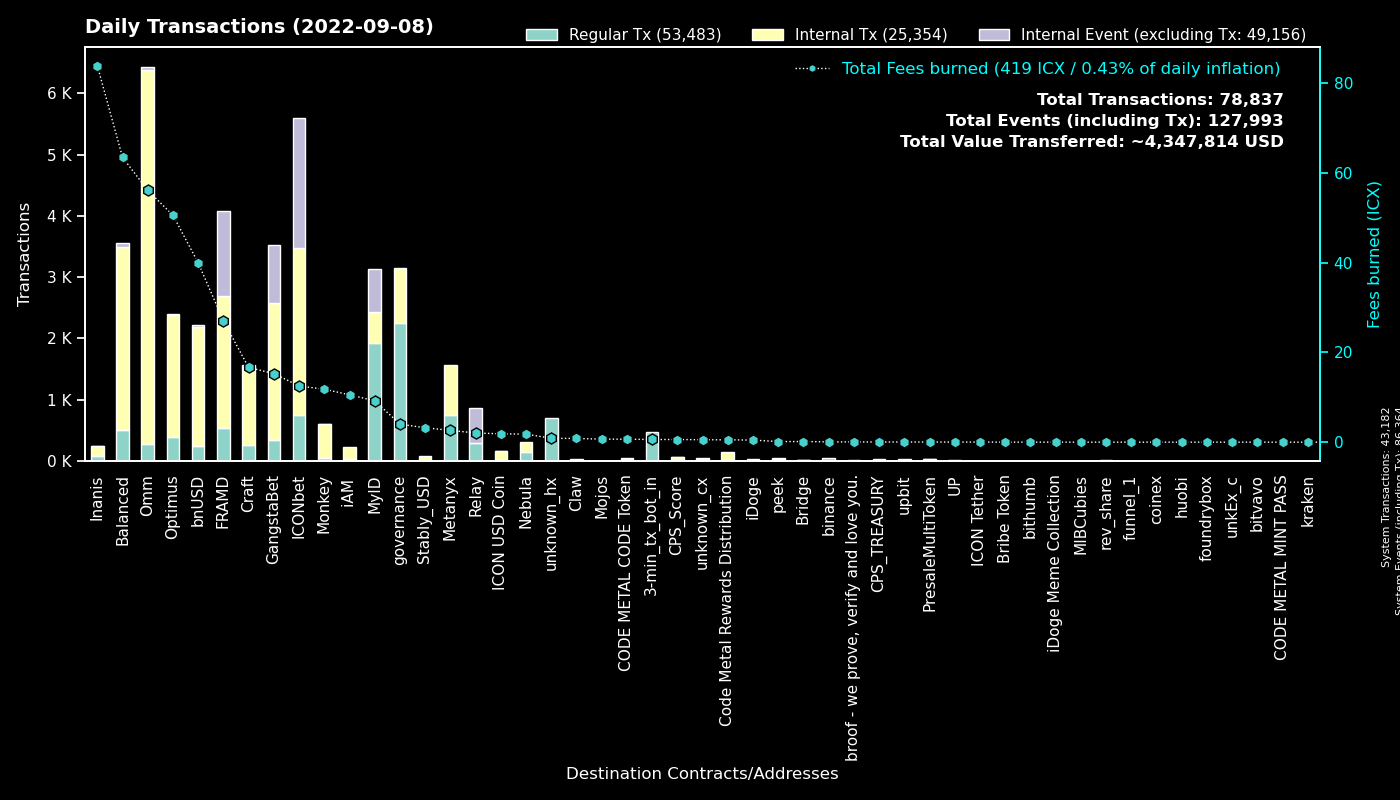

The table this chart was drawn from, first rows:
to, Regular Tx, Fees burned, to_def, Internal Tx, Internal Event (excluding Tx), group
0, 43181, 0.0, System, 1, 43182, System
cx00000000000000000000000000000000000000…, 2245, 4.025, governance, 905, 0, governance
cx369a5f4ce4f4648dfc96ba0c8229be0693b4ec…, 752, 2.635, Metanyx, 812, 0, Metanyx
hx92b7608c53825241069a280982c4d92e1b228c…, 719, 1.143, MyID_related_2, 0, 0, MyID
cx9e3cadcc1a4be3323ea23371b84575abb32703…, 696, 1.43, MyID_1, 0, 696, MyID
hx11de4e28be4845de3ea392fd8d758655bf766c…, 480, 0.6, 3-min_tx_bot_in, 0, 0, 3-min_tx_bot_in
cx2aa9b28a657e3121b75d3d4fe65e569398645d…, 463, 12.22, FRAMD Token, 849, 113, FRAMD
cx694e8c9f1a05c8c3719f30d46b97697960e428…, 417, 3.919, MyID_2, 417, 0, MyID
cx087b4164a87fdfb7b714f3bafe9dfb050fd6b1…, 291, 2.043, Relay_1, 0, 579, Relay
cx5d6e1482434085f30660efe30573304d629270…, 285, 3.06, ICONbet? Baccarat, 1050, 1001, ICONbet
cx88fd7df7ddff82f7cc735c871dc519838cb235…, 252, 39.98, bnUSD, 1930, 38, bnUSD
cx38fd2687b202caf4bd1bda55223578f39dbb65…, 205, 5.883, ICONbet? Mini Roulette(new), 748, 410, ICONbet
cxb0b6f777fba13d62961ad8ce11be7ef6c4b2bc…, 196, 2.441, ICONbet? DAOdice(new), 725, 592, ICONbet
cxaa99a164586883eed0322d62a31946dfa9491f…, 159, 16.87, optimus_rewards, 588, 2, Optimus
cxcb455f26a2c01c686fa7f30e1e3661642dd53c…, 143, 34.94, omm_lending, 4910, 0, Omm
cx2609b924e33ef00b648a409245c7ea394c4678…, 134, 19.47, balanced_sicx, 808, 10, Balanced
cx9c4698411c6d9a780f605685153431dcda0460…, 113, 0.8209, Auction, 344, 0, Craft
cx21e94c08c03daee80c25d8ee3ea22a20786ec2…, 112, 24.42, Balanced Router, 1058, 33, Balanced
cx2dc662031f3d62bcdba4f63e9bf827767c8475…, 107, 1.968, GangstaBet Skill, 915, 930, GangstaBet
cx1a29259a59f463a67bb2ef84398b30ca56b583…, 104, 15.42, omm_token, 710, 48, Omm
cxba62bb61baf8dd8b6a04633fe33806547785a0…, 91, 2.735, MyID_3, 91, 0, MyID
cx7ecb16e4c143b95e01d05933c17cb986cfe618…, 88, 13.44, CraftRewards, 743, 5, Craft
cxa0af3165c08318e988cb30993b3048335b94af…, 85, 1.546, optimus_baln, 264, 0, Optimus
cx57d7acf8b5114b787ecdd99ca460c2272e4d91…, 85, 1.327, NebulaPlanetToken, 85, 0, Nebula
cx10d59e8103ab44635190bd4139dbfd682fa2d0…, 84, 5.62, balanced_rewards, 273, 0, Balanced
cxf61cd5a45dc9f91c15aa65831a30a90d59a096…, 84, 7.948, balanced_baln, 404, 18, Balanced
cx28b2ec885b50c8a93da752f2d0467a67127a70…, 80, 5.71, CROWN, 506, 4, GangstaBet
cx30f18d26f45d990112a4cd4825c0b79af73aac…, 68, 14.85, Yetis, 1314, 1272, FRAMD
cx6139a27c15f1653471ffba0b4b88dc15de7e32…, 65, 7.146, gangstabet_token, 648, 10, GangstaBet
cx785d504f44b5d2c8dac04c5a1ecd75f18ee57d…, 62, 5.118, Finance Token, 318, 7, Optimus
cx203d9cd2a669be67177e997b8948ce2c35caff…, 59, 4.488, balanced_dividends, 348, 0, Balanced
cxe971c0a92c58db502e4a224efc6ba311eb1c17…, 58, 82.43, Inanis Treasury, 99, 9, Inanis
cx85954d0dae92b63bf5cba03a59ca4ffe687bad…, 56, 0.3663, NebulaMultiToken, 57, 0, Nebula
cx6c8897b59a8e4a3f14865d74c1cc7a80fe82a4…, 52, 11.81, Monkey, 547, 9, Monkey
hxc4193cda4a75526bf50896ec242d6713bb6b02…, 50, 0.0625, binance_hot, 0, 0, binance
cx7b1843b7ef5368a080ccf59c0a9d1bdec474f9…, 47, 2.166, optimus_dividends, 505, 0, Optimus
cxe5c2c460364acc5f8c1d5ca925930043d8d9c9…, 32, 0.1777, GangstaBet Crown, 62, 0, GangstaBet
cx2e6d0fc0eca04965d06038c8406093337f085f…, 31, 1.997, Craft, 138, 0, Craft
cxd77007090899311f1afbcae86b49cfe817fc68…, 30, 0.2146, xCROWN, 87, 0, GangstaBet
cx82c8c091b41413423579445032281bca5ac14f…, 29, 0.3721, Craft, 29, 26, Craft
cx66d4d90f5f113eba575bf793570135f9b10cec…, 26, 1.384, balanced_loans, 80, 6, Balanced
cxcc711062b732ed14954008da8a5b5193b4d486…, 24, 0.0444, peek_1, 0, 0, peek
cx841f29ec6ce98b527d49a275e87d427627f1af…, 23, 2.307, OMM Delegation, 0, 0, Omm
hx562dc1e2c7897432c298115bc7fbcc3b9d5df2…, 22, 0.0275, upbit_cold, 0, 0, upbit
cxedf34c9c3861d29c3132e59bf2a9a9810c248e…, 19, 1.048, Inanis Marketplace, 33, 4, Inanis
cx334db6519871cb2bfd154cec0905ced4ea142d…, 19, 0.0672, unknown_cx, 0, 0, unknown_cx
cx69bcdf1753472c1444188ec3f5188657e30c83…, 18, 0.05778, broof - we prove, verify and love you., 0, 0, broof - we prove, verify and love you.
cxbb2871f468a3008f80b08fdde5b8b951583acf…, 18, 3.209, Stably_USD, 70, 0, Stably_USD
cxe7c05b43b3832c04735e7f109409ebcb9c19e6…, 17, 3.458, iAM, 199, 0, iAM
hx133323c2e990994816b548a9e7eb080a5eac80…, 16, 0.02, unknown_hx, 0, 0, unknown_hx
cx299d88908ab371d586c8dfe0ed42899a899e6e…, 15, 0.1706, ICONbet? Levels, 56, 15, ICONbet
cxd192264e201636d3a07e129663131d6a296c35…, 15, 3.022, OptimusEarn, 16, 0, Optimus
cx03c76787861eec166b25e744e52a82af963670…, 14, 0.1213, ICONbet? Plinko, 48, 14, ICONbet
cxae3034235540b924dfcc1b45836c293dcc82bf…, 14, 1.868, ICON USD Coin, 147, 1, ICON USD Coin
cx8683d50b9f53275081e13b64fba9d6a56b7c57…, 14, 0.0493, gangstabet_trade, 13, 0, GangstaBet
cx943cf4a4e4e281d82b15ae0564bbdcbf8114b3…, 13, 0.09064, NebulaSpaceshipToken, 19, 0, Nebula
cxca5df10ab4f46df979aa2d38b370be85076e61…, 13, 0.1335, ICONbet? Colors, 42, 52, ICONbet
cx14002628a4599380f391f708843044bc93dce2…, 13, 7.102, iAM Div, 0, 0, iAM
cxcaef4255ec5cb784594655fa5ff62ce09a4f8d…, 12, 0.0947, peek_3, 12, 0, peek
hxbb984f278abd66ae2155edbd91f8c87ce98411…, 12, 0.015, unknown_hx, 0, 0, unknown_hx
... 627 more rows
